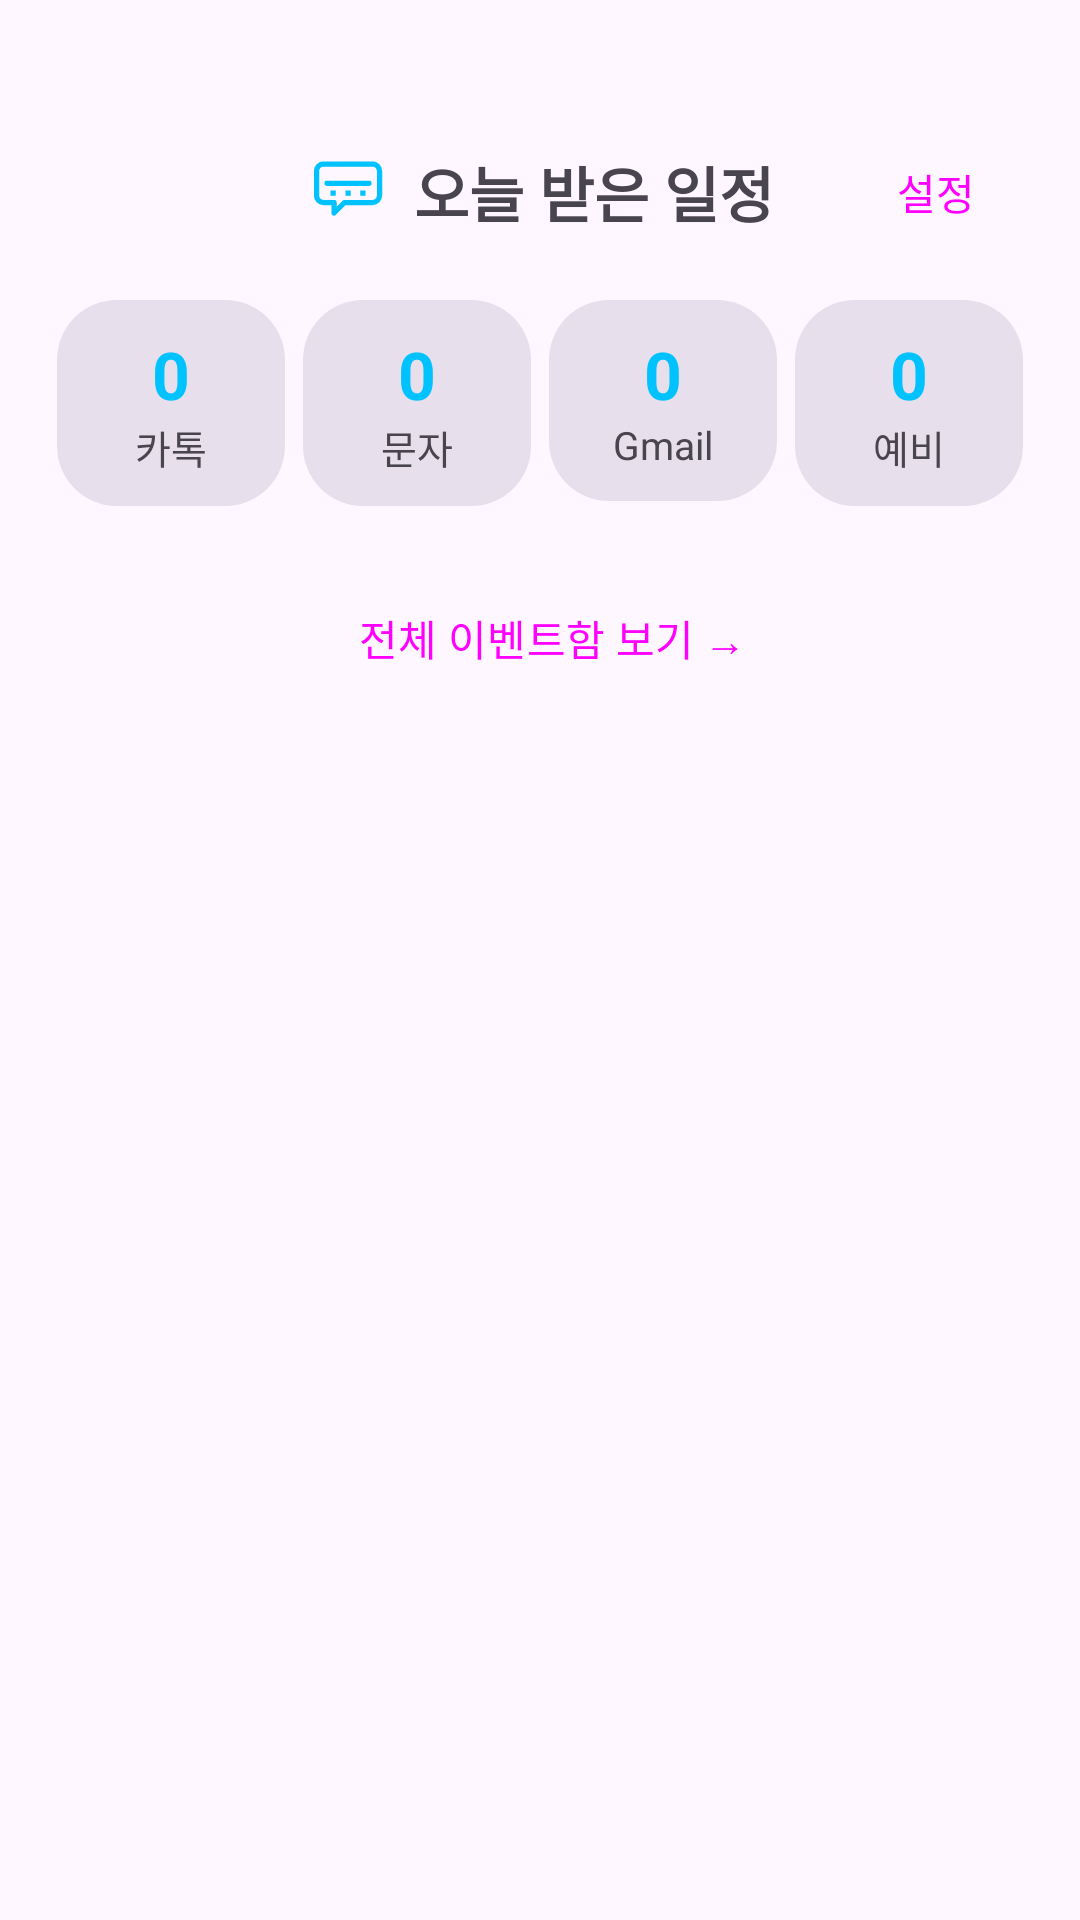

Android layout source for this screen:
<!-- AndroidManifest.xml: application theme Theme.CalendarAgent -->
<!-- res/layout/activity_main.xml -->
<?xml version="1.0" encoding="utf-8"?>
<androidx.core.widget.NestedScrollView xmlns:android="http://schemas.android.com/apk/res/android"
    android:layout_width="match_parent"
    android:layout_height="match_parent"
    android:fitsSystemWindows="true"
    android:fillViewport="true">

    <LinearLayout
        android:layout_width="match_parent"
        android:layout_height="wrap_content"
        android:orientation="vertical"
        android:padding="16dp">

        
        <FrameLayout
            android:layout_width="match_parent"
            android:layout_height="wrap_content"
            android:layout_marginTop="24dp">

            <LinearLayout
                android:layout_width="wrap_content"
                android:layout_height="wrap_content"
                android:layout_gravity="center"
                android:orientation="horizontal"
                android:gravity="center_vertical">

                <ImageView
                    android:layout_width="28dp"
                    android:layout_height="28dp"
                    android:layout_marginEnd="8dp"
                    android:src="@drawable/ic_logo"
                    android:contentDescription="@string/app_name" />

                <TextView
                    android:layout_width="wrap_content"
                    android:layout_height="wrap_content"
                    android:text="@string/dash_title"
                    android:textStyle="bold"
                    android:textSize="20sp"
                    android:gravity="center" />
            </LinearLayout>

            <Button
                android:id="@+id/settingsButton"
                style="?android:attr/buttonBarButtonStyle"
                android:layout_width="wrap_content"
                android:layout_height="wrap_content"
                android:layout_gravity="end|center_vertical"
                android:text="@string/open_settings" />
        </FrameLayout>

        
        <LinearLayout
            android:layout_width="match_parent"
            android:layout_height="wrap_content"
            android:orientation="horizontal"
            android:layout_marginTop="12dp"
            android:baselineAligned="false">

            <LinearLayout
                android:layout_width="0dp"
                android:layout_height="wrap_content"
                android:layout_weight="1"
                android:layout_marginHorizontal="3dp"
                android:orientation="vertical"
                android:gravity="center"
                android:background="@drawable/bg_chip"
                android:backgroundTint="?attr/colorSurfaceVariant"
                android:paddingVertical="10dp">
                <TextView
                    android:id="@+id/countKakao"
                    android:layout_width="wrap_content"
                    android:layout_height="wrap_content"
                    android:text="0"
                    android:textSize="22sp"
                    android:textStyle="bold"
                    android:textColor="@color/count_number" />
                <TextView
                    android:layout_width="wrap_content"
                    android:layout_height="wrap_content"
                    android:text="@string/dash_ch_kakao"
                    android:textSize="13sp"
                    android:textColor="?android:attr/textColorSecondary" />
            </LinearLayout>

            <LinearLayout
                android:layout_width="0dp"
                android:layout_height="wrap_content"
                android:layout_weight="1"
                android:layout_marginHorizontal="3dp"
                android:orientation="vertical"
                android:gravity="center"
                android:background="@drawable/bg_chip"
                android:backgroundTint="?attr/colorSurfaceVariant"
                android:paddingVertical="10dp">
                <TextView
                    android:id="@+id/countSms"
                    android:layout_width="wrap_content"
                    android:layout_height="wrap_content"
                    android:text="0"
                    android:textSize="22sp"
                    android:textStyle="bold"
                    android:textColor="@color/count_number" />
                <TextView
                    android:layout_width="wrap_content"
                    android:layout_height="wrap_content"
                    android:text="@string/dash_ch_sms"
                    android:textSize="13sp"
                    android:textColor="?android:attr/textColorSecondary" />
            </LinearLayout>

            <LinearLayout
                android:layout_width="0dp"
                android:layout_height="wrap_content"
                android:layout_weight="1"
                android:layout_marginHorizontal="3dp"
                android:orientation="vertical"
                android:gravity="center"
                android:background="@drawable/bg_chip"
                android:backgroundTint="?attr/colorSurfaceVariant"
                android:paddingVertical="10dp">
                <TextView
                    android:id="@+id/countGmail"
                    android:layout_width="wrap_content"
                    android:layout_height="wrap_content"
                    android:text="0"
                    android:textSize="22sp"
                    android:textStyle="bold"
                    android:textColor="@color/count_number" />
                <TextView
                    android:layout_width="wrap_content"
                    android:layout_height="wrap_content"
                    android:text="@string/dash_ch_gmail"
                    android:textSize="13sp"
                    android:textColor="?android:attr/textColorSecondary" />
            </LinearLayout>

            <LinearLayout
                android:layout_width="0dp"
                android:layout_height="wrap_content"
                android:layout_weight="1"
                android:layout_marginHorizontal="3dp"
                android:orientation="vertical"
                android:gravity="center"
                android:background="@drawable/bg_chip"
                android:backgroundTint="?attr/colorSurfaceVariant"
                android:paddingVertical="10dp">
                <TextView
                    android:id="@+id/countPending"
                    android:layout_width="wrap_content"
                    android:layout_height="wrap_content"
                    android:text="0"
                    android:textSize="22sp"
                    android:textStyle="bold"
                    android:textColor="@color/count_number" />
                <TextView
                    android:layout_width="wrap_content"
                    android:layout_height="wrap_content"
                    android:text="@string/dash_ch_pending"
                    android:textSize="13sp"
                    android:textColor="?android:attr/textColorSecondary" />
            </LinearLayout>
        </LinearLayout>

        
        <TextView
            android:id="@+id/emptyView"
            android:layout_width="match_parent"
            android:layout_height="wrap_content"
            android:layout_marginTop="32dp"
            android:gravity="center"
            android:text="@string/dash_empty"
            android:textColor="?android:attr/textColorSecondary"
            android:visibility="gone" />

        <androidx.recyclerview.widget.RecyclerView
            android:id="@+id/eventList"
            android:layout_width="match_parent"
            android:layout_height="wrap_content"
            android:layout_marginTop="12dp"
            android:nestedScrollingEnabled="false" />

        <Button
            android:id="@+id/allInboxButton"
            style="?android:attr/buttonBarButtonStyle"
            android:layout_width="match_parent"
            android:layout_height="wrap_content"
            android:layout_marginTop="8dp"
            android:text="@string/dash_all_inbox" />
    </LinearLayout>
</androidx.core.widget.NestedScrollView>
<!-- resources referenced by this layout -->
<resources>
  <color name="count_number">#FF00C2FF</color>
  <!-- drawable bg_chip (drawable) -->
  <?xml version="1.0" encoding="utf-8"?>
  <shape xmlns:android="http://schemas.android.com/apk/res/android"
      android:shape="rectangle">
      <corners android:radius="20dp" />
      <solid android:color="@android:color/white" />
  </shape>
  <!-- drawable ic_logo (drawable) -->
  <vector xmlns:android="http://schemas.android.com/apk/res/android"
      android:width="28dp"
      android:height="28dp"
      android:viewportWidth="24"
      android:viewportHeight="24">
      <path
          android:strokeColor="@color/purple_500"
          android:strokeWidth="1.5"
          android:strokeLineCap="round"
          android:strokeLineJoin="round"
          android:fillColor="#00000000"
          android:pathData="M5,4 H19 A2,2 0 0 1 21,6 V13 A2,2 0 0 1 19,15 H11 L8,18 V15 H5 A2,2 0 0 1 3,13 V6 A2,2 0 0 1 5,4 Z M6,9.5 H18" />
      <path
          android:fillColor="@color/purple_500"
          android:pathData="M7,11.6 h1.5 v1.5 h-1.5 z M11.25,11.6 h1.5 v1.5 h-1.5 z M15.5,11.6 h1.5 v1.5 h-1.5 z" />
  </vector>
  <string name="app_name">Calenda</string>
  <string name="dash_all_inbox">전체 이벤트함 보기 →</string>
  <string name="dash_ch_gmail">Gmail</string>
  <string name="dash_ch_kakao">카톡</string>
  <string name="dash_ch_pending">예비</string>
  <string name="dash_ch_sms">문자</string>
  <string name="dash_empty">오늘 받은 일정이 없습니다.</string>
  <string name="dash_title">오늘 받은 일정</string>
  <string name="open_settings">설정</string>
  <style name="Theme.CalendarAgent" parent="Theme.Material3.DayNight.NoActionBar">
          <item name="colorPrimary">@color/purple_500</item>
          <item name="colorOnPrimary">@android:color/white</item>
      </style>
  <color name="purple_500">#FF00C2FF</color>
</resources>
